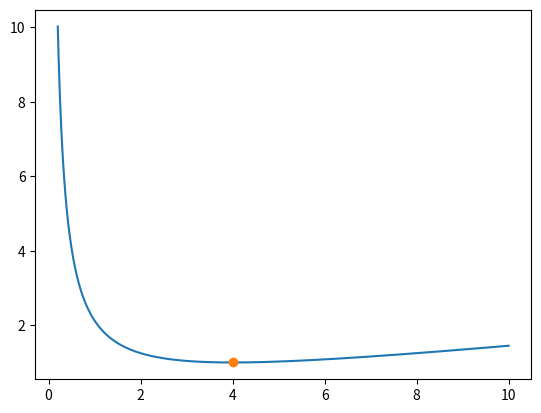

Here is the Python script that generated this plot:
#!/usr/bin/env python3
from scipy import optimize
import numpy as np
import matplotlib.pyplot as plt
f = lambda x: x/8 + 2/x
result = optimize.minimize(f, 1.0)
x = np.linspace(0.2, 10, 1000)
plt.plot(x, f(x), '-', result.x, result.fun, 'o')
plt.savefig('minimum.png', dpi=200)
